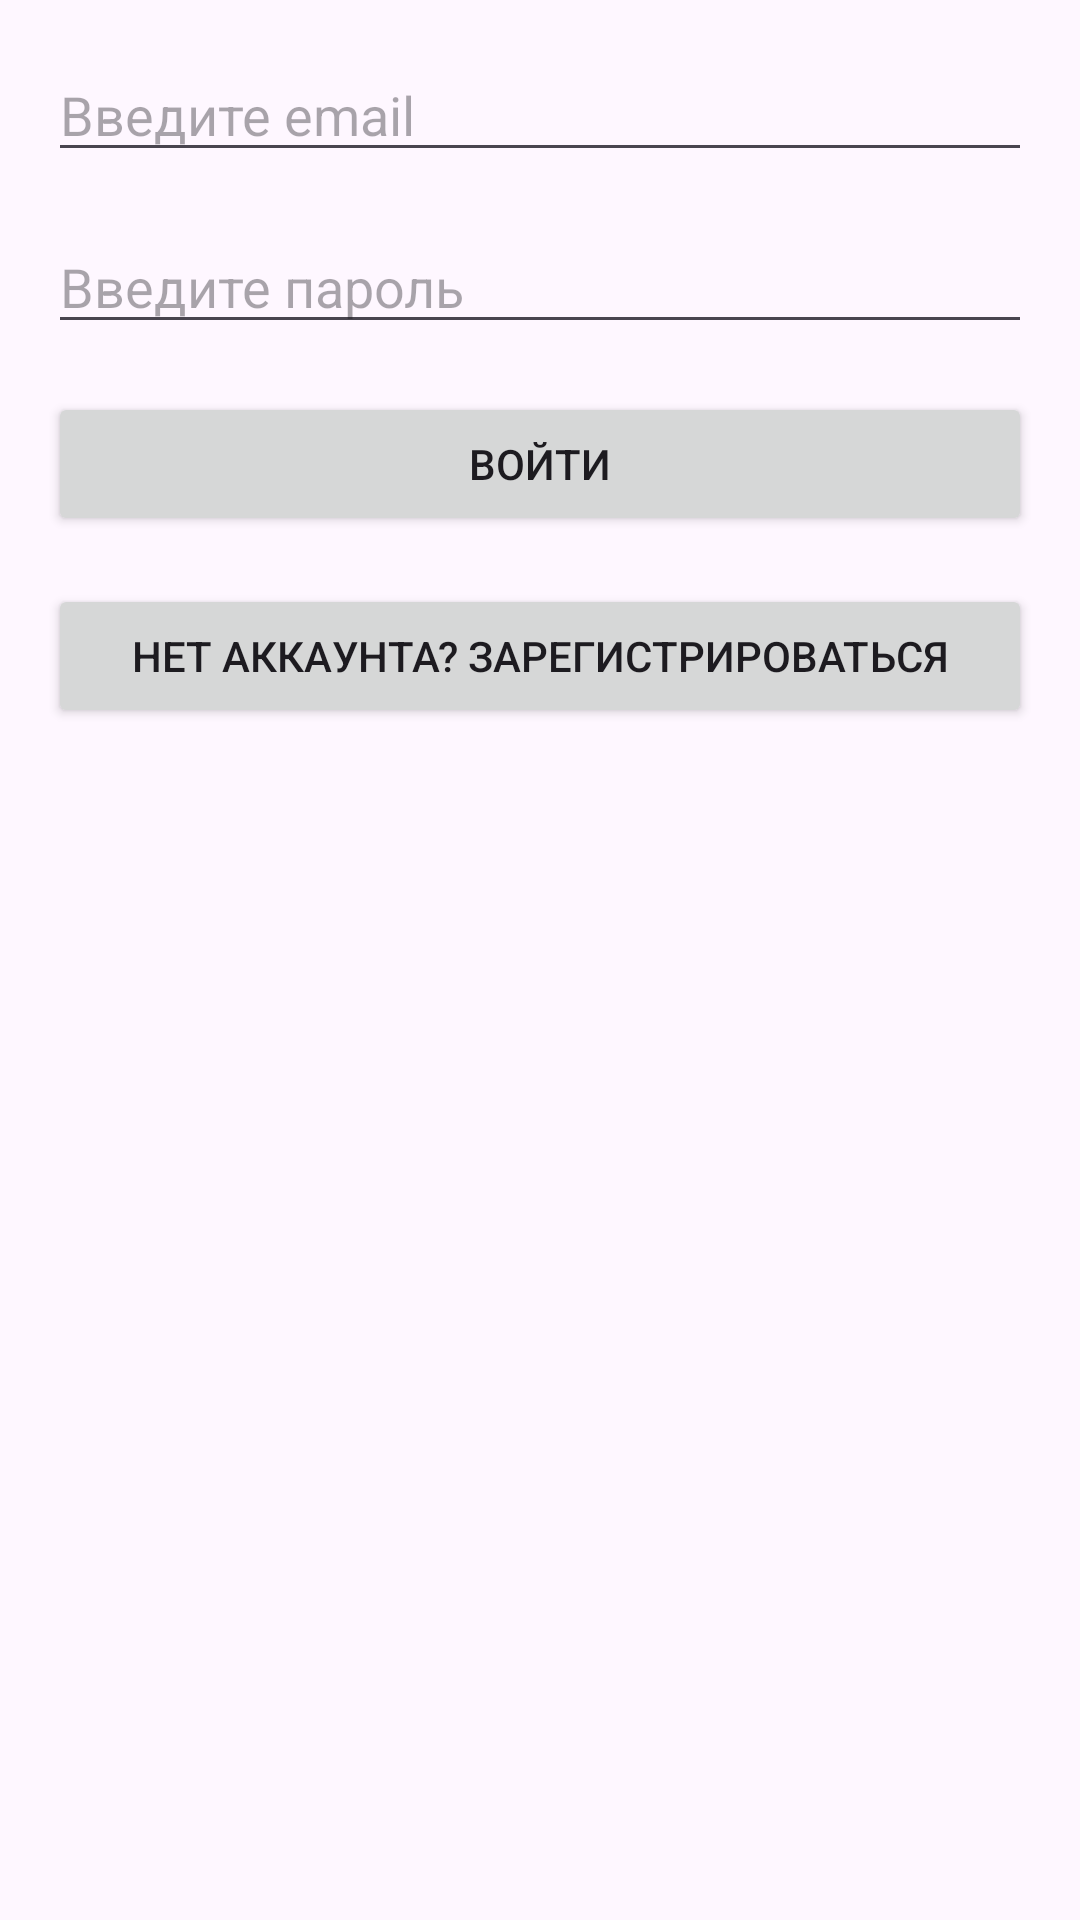

Reconstruct the res/layout file that produces this screen, plus the resources it refers to.
<!-- AndroidManifest.xml: application theme Theme.List_4pm2_2425 -->
<!-- res/layout/fragment_login.xml -->
<?xml version="1.0" encoding="utf-8"?>
<androidx.constraintlayout.widget.ConstraintLayout xmlns:android="http://schemas.android.com/apk/res/android"
    xmlns:app="http://schemas.android.com/apk/res-auto"
    xmlns:tools="http://schemas.android.com/tools"
    android:layout_width="match_parent"
    android:layout_height="match_parent"
    tools:context=".fragments.LoginFragment">

    <EditText
        android:id="@+id/etEmail"
        android:layout_width="0dp"
        android:layout_height="wrap_content"
        android:hint="Введите email"
        android:inputType="textEmailAddress"
        app:layout_constraintTop_toTopOf="parent"
        app:layout_constraintStart_toStartOf="parent"
        app:layout_constraintEnd_toEndOf="parent"
        android:layout_margin="16dp"/>

    <EditText
        android:id="@+id/etPassword"
        android:layout_width="0dp"
        android:layout_height="wrap_content"
        android:hint="Введите пароль"
        android:inputType="textPassword"
        app:layout_constraintTop_toBottomOf="@id/etEmail"
        app:layout_constraintStart_toStartOf="parent"
        app:layout_constraintEnd_toEndOf="parent"
        android:layout_margin="16dp"/>

    <Button
        android:id="@+id/btnLogin"
        android:layout_width="0dp"
        android:layout_height="wrap_content"
        android:text="Войти"
        app:layout_constraintTop_toBottomOf="@id/etPassword"
        app:layout_constraintStart_toStartOf="parent"
        app:layout_constraintEnd_toEndOf="parent"
        android:layout_margin="16dp"/>

    <Button
        android:id="@+id/btnGoToRegister"
        android:layout_width="0dp"
        android:layout_height="wrap_content"
        android:text="Нет аккаунта? Зарегистрироваться"
        app:layout_constraintTop_toBottomOf="@id/btnLogin"
        app:layout_constraintStart_toStartOf="parent"
        app:layout_constraintEnd_toEndOf="parent"
        android:layout_margin="16dp"/>
</androidx.constraintlayout.widget.ConstraintLayout>
<!-- resources referenced by this layout -->
<resources>
  <style name="Theme.List_4pm2_2425" parent="Base.Theme.List_4pm2_2425" />
  <style name="Base.Theme.List_4pm2_2425" parent="Theme.Material3.DayNight">
          
          
      </style>
</resources>
